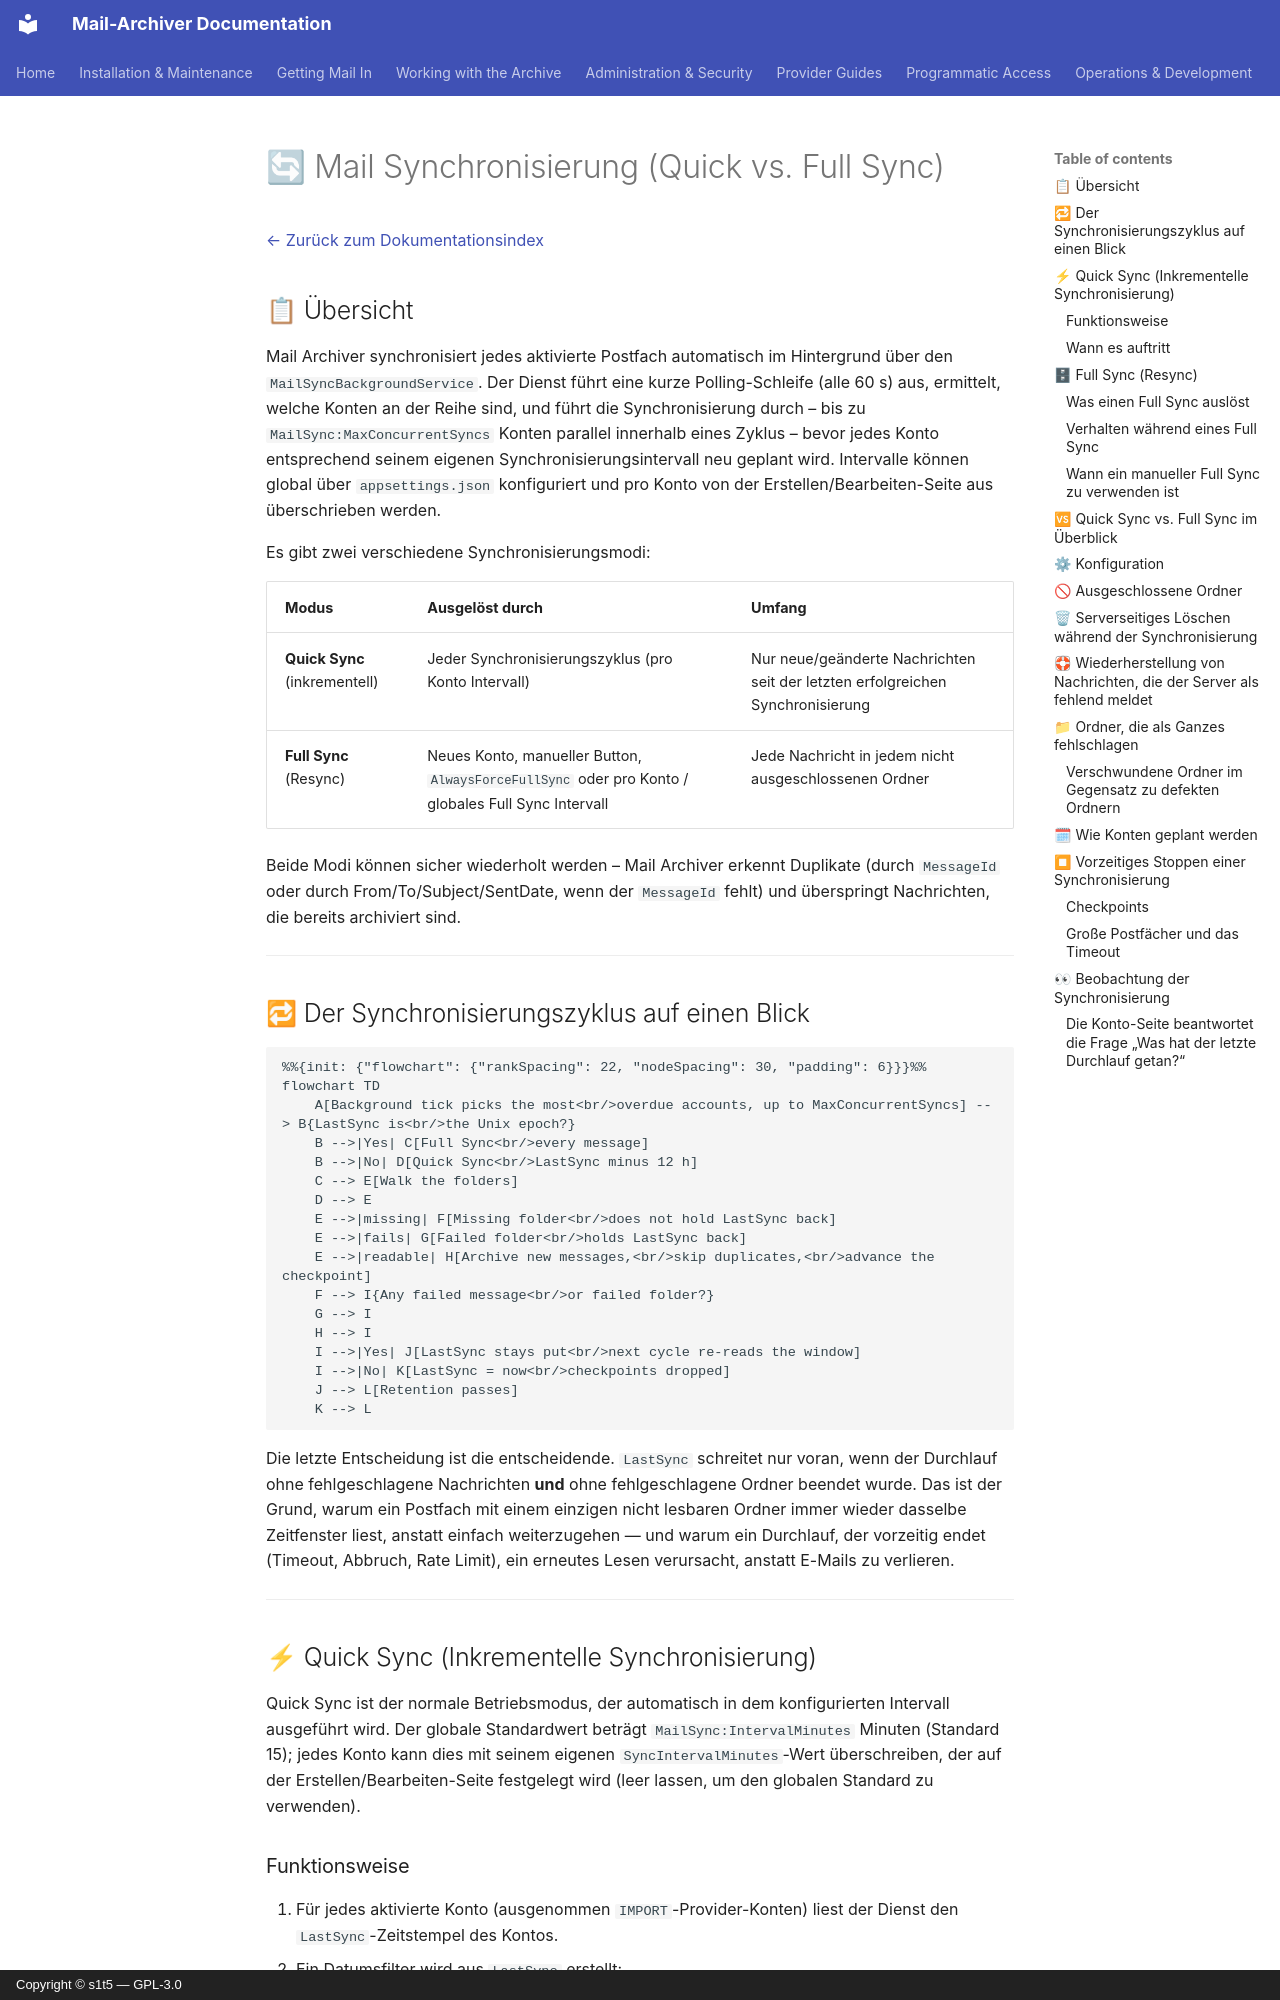

repository: s1t5/mail-archiver · page: Synchronization.de/index.html · generator: mkdocs · copyright: Copyright © s1t5 — GPL-3.0

# 🔄 Mail Synchronisierung (Quick vs. Full Sync) {#mail-synchronization-quick-vs-full-sync}

[← Zurück zum Dokumentationsindex](index.md)

## 📋 Übersicht {#overview}

Mail Archiver synchronisiert jedes aktivierte Postfach automatisch im Hintergrund über den `MailSyncBackgroundService`. Der Dienst führt eine kurze Polling-Schleife (alle 60 s) aus, ermittelt, welche Konten an der Reihe sind, und führt die Synchronisierung durch – bis zu `MailSync:MaxConcurrentSyncs` Konten parallel innerhalb eines Zyklus – bevor jedes Konto entsprechend seinem eigenen Synchronisierungsintervall neu geplant wird. Intervalle können global über `appsettings.json` konfiguriert und pro Konto von der Erstellen/Bearbeiten-Seite aus überschrieben werden.

Es gibt zwei verschiedene Synchronisierungsmodi:

| Modus | Ausgelöst durch | Umfang |
|------|--------------|-------|
| **Quick Sync** (inkrementell) | Jeder Synchronisierungszyklus (pro Konto Intervall) | Nur neue/geänderte Nachrichten seit der letzten erfolgreichen Synchronisierung |
| **Full Sync** (Resync) | Neues Konto, manueller Button, `AlwaysForceFullSync` oder pro Konto / globales Full Sync Intervall | Jede Nachricht in jedem nicht ausgeschlossenen Ordner |

Beide Modi können sicher wiederholt werden – Mail Archiver erkennt Duplikate (durch `MessageId` oder durch From/To/Subject/SentDate, wenn der `MessageId` fehlt) und überspringt Nachrichten, die bereits archiviert sind.

---

## 🔁 Der Synchronisierungszyklus auf einen Blick {#the-sync-cycle-at-a-glance}

```mermaid
%%{init: {"flowchart": {"rankSpacing": 22, "nodeSpacing": 30, "padding": 6}}}%%
flowchart TD
    A[Background tick picks the most<br/>overdue accounts, up to MaxConcurrentSyncs] --> B{LastSync is<br/>the Unix epoch?}
    B -->|Yes| C[Full Sync<br/>every message]
    B -->|No| D[Quick Sync<br/>LastSync minus 12 h]
    C --> E[Walk the folders]
    D --> E
    E -->|missing| F[Missing folder<br/>does not hold LastSync back]
    E -->|fails| G[Failed folder<br/>holds LastSync back]
    E -->|readable| H[Archive new messages,<br/>skip duplicates,<br/>advance the checkpoint]
    F --> I{Any failed message<br/>or failed folder?}
    G --> I
    H --> I
    I -->|Yes| J[LastSync stays put<br/>next cycle re-reads the window]
    I -->|No| K[LastSync = now<br/>checkpoints dropped]
    J --> L[Retention passes]
    K --> L
```

Die letzte Entscheidung ist die entscheidende. `LastSync` schreitet nur voran, wenn der Durchlauf
ohne fehlgeschlagene Nachrichten **und** ohne fehlgeschlagene Ordner
beendet wurde. Das ist der Grund, warum ein Postfach mit einem einzigen nicht lesbaren Ordner
immer wieder dasselbe Zeitfenster liest, anstatt einfach weiterzugehen — und warum ein Durchlauf, der vorzeitig endet (Timeout, Abbruch, Rate Limit), ein erneutes Lesen verursacht, anstatt E-Mails zu verlieren.

---

## ⚡ Quick Sync (Inkrementelle Synchronisierung) {#quick-sync-incremental-sync}

Quick Sync ist der normale Betriebsmodus, der automatisch in dem konfigurierten Intervall ausgeführt wird. Der globale Standardwert beträgt `MailSync:IntervalMinutes` Minuten (Standard 15); jedes Konto kann dies mit seinem eigenen `SyncIntervalMinutes`-Wert überschreiben, der auf der Erstellen/Bearbeiten-Seite festgelegt wird (leer lassen, um den globalen Standard zu verwenden).
